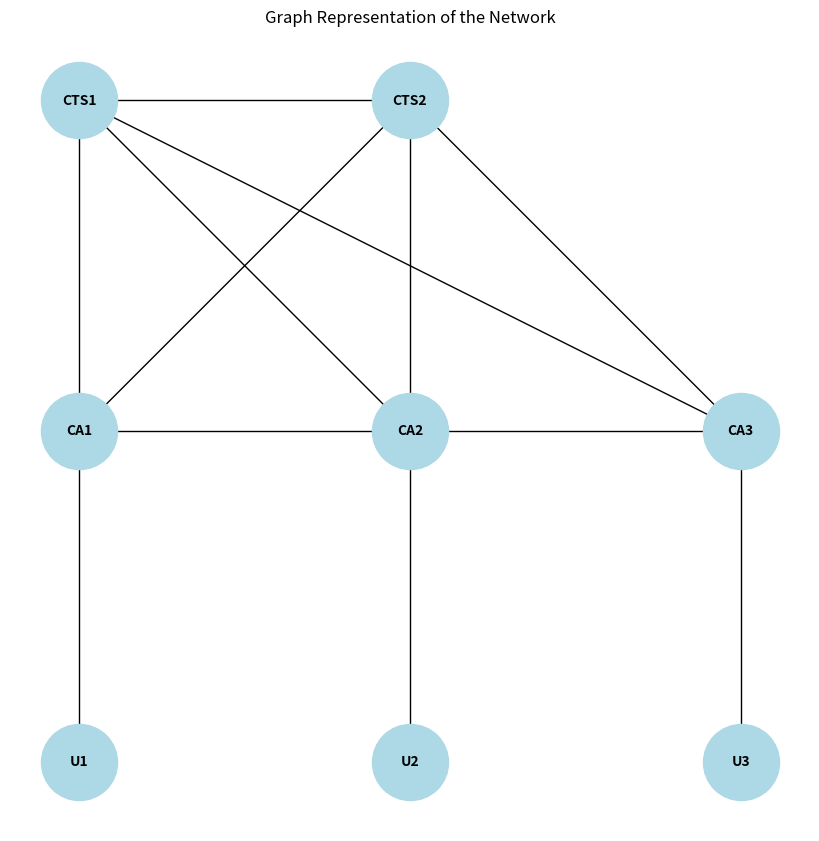

Reproduce this figure in Python.
import networkx as nx

import networkx as nx
import matplotlib.pyplot as plt

# Création des noeuds 
G = nx.Graph()
G.add_node("CTS1")
G.add_node("CTS2")
G.add_node("CA1")
G.add_node("CA2")
G.add_node("CA3")
G.add_node("U1")
G.add_node("U2")
G.add_node("U3")

# Création des arrêtes
G.add_edge("CTS1", "CA1", weight=10)
G.add_edge("CTS1", "CA2", weight=10)
G.add_edge("CTS1", "CA3", weight=10)
G.add_edge("CTS1", "CTS2", weight=10)
G.add_edge("CTS2", "CA1", weight=10)
G.add_edge("CTS2", "CA2", weight=10)
G.add_edge("CTS2", "CA3", weight=10)
G.add_edge("CA1", "U1", weight=10)
G.add_edge("CA1", "CA2", weight=10)
G.add_edge("CA2", "U2", weight=10)
G.add_edge("CA2", "CA3", weight=10)
G.add_edge("CA3", "U3", weight=10)

# Position des noeuds pour créer le graphe
pos = {
    "CTS1": (1, 1),
    "CTS2": (2, 1),
    "CA1": (1, 0),
    "CA2": (2, 0),
    "CA3": (3, 0),
    "U1": (1, -1),
    "U2": (2, -1),
    "U3": (3, -1),
}

# Affichage du graphe
plt.figure(figsize=(8, 8))
nx.draw(G, pos, with_labels=True, node_size=3000, node_color="lightblue", font_size=10, font_weight="bold")
plt.title("Graph Representation of the Network")
plt.show()
